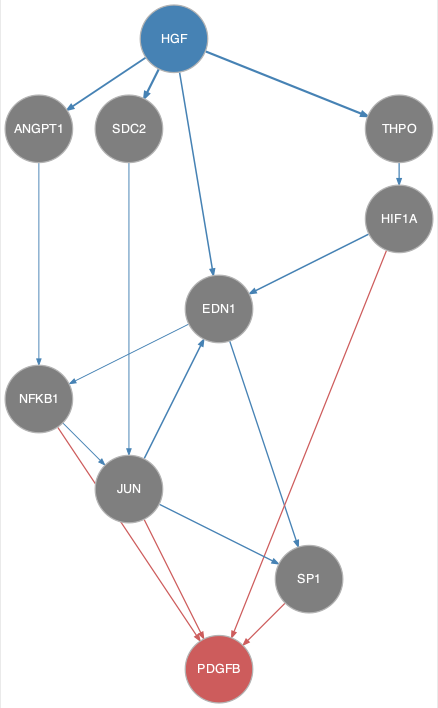

Data behind this chart, as committed beside it:
from	to
ANGPT1	NFKB1
EDN1	NFKB1
EDN1	SP1
HGF	ANGPT1
HGF	EDN1
HGF	SDC2
HGF	THPO
HIF1A	EDN1
JUN	EDN1
JUN	SP1
NFKB1	JUN
SDC2	JUN
THPO	HIF1A
HIF1A	PDGFB
JUN	PDGFB
NFKB1	PDGFB
SP1	PDGFB
